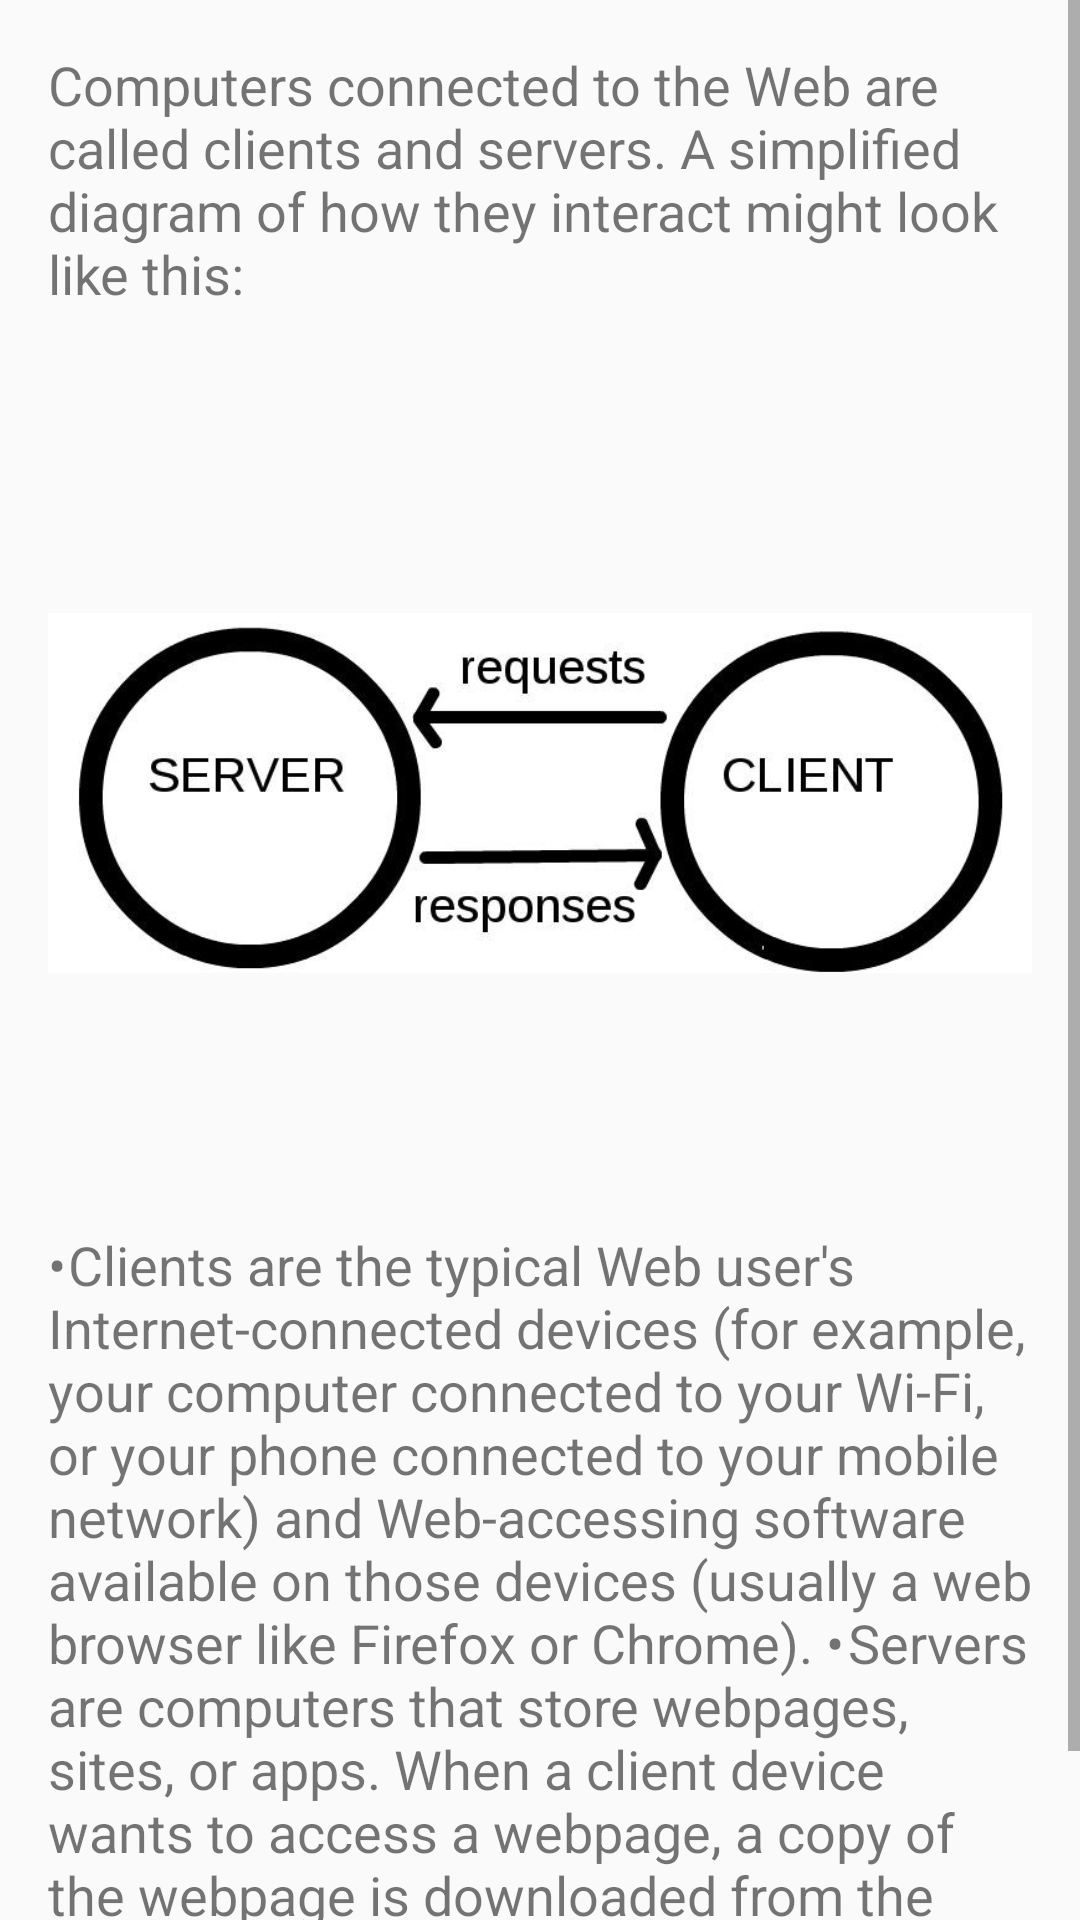

Write the Android layout XML for this screen, with the resource values it uses.
<!-- AndroidManifest.xml: application theme ChapterTheme -->
<!-- res/layout/activity_l6_c2.xml -->
<?xml version="1.0" encoding="utf-8"?>
<ScrollView android:layout_height="wrap_content"
    android:layout_width="match_parent"
    xmlns:android="http://schemas.android.com/apk/res/android">
    <LinearLayout
        android:layout_height="wrap_content"
        android:orientation="vertical"
        android:layout_width="wrap_content"
        android:paddingTop="16dp"
        android:paddingRight="16dp"
        android:paddingLeft="16dp"
        >
        <TextView
            android:layout_width="wrap_content"
            android:layout_height="wrap_content"
            android:textSize="18sp"
            android:paddingBottom="16dp"
            android:text="Computers connected to the Web are called clients and servers. A simplified diagram of how they interact might look like this:"/>

        <ImageView
            android:layout_width="match_parent"
            android:layout_height="wrap_content"
            android:src="@drawable/c6_2p"/>
        <TextView
            android:layout_width="wrap_content"
            android:layout_height="wrap_content"
            android:textSize="18sp"
            android:paddingBottom="16dp"
            android:text="•	Clients are the typical Web user's Internet-connected devices (for example, your computer connected to your Wi-Fi, or your phone connected to your mobile network) and Web-accessing software available on those devices (usually a web browser like Firefox or Chrome).
•	Servers are computers that store webpages, sites, or apps. When a client device wants to access a webpage, a copy of the webpage is downloaded from the server onto the client machine to be displayed in the user's web browser.
"/>
    </LinearLayout>
</ScrollView>
<!-- resources referenced by this layout -->
<resources>
  <!-- drawable c6_2p: jpg bitmap (drawable, 35644 bytes) -->
  <style name="ChapterTheme" parent="Theme.AppCompat.Light.DarkActionBar">
          
          <item name="colorPrimary">#009688</item>
          <item name="colorPrimaryDark">#00796B</item>
          <item name="colorAccent">#FF5252</item>
      </style>
</resources>
